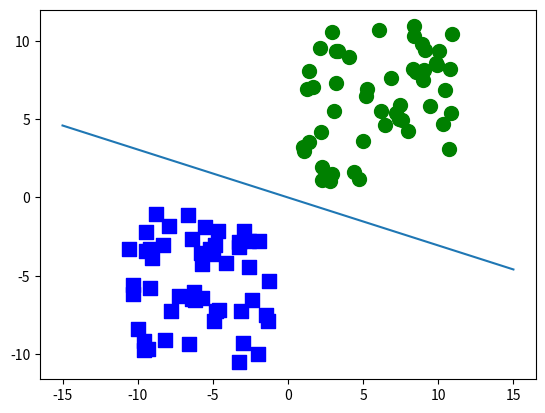

This figure's Python source:
# -*- coding: utf-8 -*-

# 演算用にNumPyを、プロット用にmatplotlibをimport
import numpy as np
import matplotlib.pyplot as plt


TRAIN_NUM = 100  # 学習データは100個
LOOP_NUM = 1000  # 収束判定は一切してないけどとりあえず1000回ループ


# 識別関数の本体：y=w'xを計算してるだけ
def predict(x_vec, w_vec):
    out = np.dot(x_vec, w_vec)
    if out >= 0:
        res = 1
    else:
        res = -1
    return res


# 学習部：識別関数に学習データを順繰りに入れて、
# 重みベクトルを更新する
def train(train_data, w_vec):
    x_vec = train_data[0:2]  # TODO:汎用化
    y = train_data[2]
    res = predict(x_vec, w_vec)
    c = 0.5  # 学習係数。大き過ぎてもまともに学習してくれないので1未満ぐらいで

    if int(res) == int(y):
        return w_vec
    else:
        return w_vec + c * y * x_vec


if __name__=='__main__':
    
    init_w_vec = [1, -1]  # 重みベクトルの初期値、適当
    
    # 学習データはxy平面の第1象限(first)と第3象限(third)に50個ずつ
    first_1 = np.ones(int(TRAIN_NUM/2)) + 10 * np.random.random(int(TRAIN_NUM/2))
    first_2 = np.ones(int(TRAIN_NUM/2)) + 10 * np.random.random(int(TRAIN_NUM/2))
    third_1 = -np.ones(int(TRAIN_NUM/2)) - 10 * np.random.random(int(TRAIN_NUM/2))
    third_2 = -np.ones(int(TRAIN_NUM/2)) - 10 * np.random.random(int(TRAIN_NUM/2))

    # 学習データを1つのマトリクスにまとめる
    first = np.c_[first_1, first_2]
    third = np.c_[third_1, third_2]

    # 教師ラベルを1 or -1で振って1つのベクトルにまとめる
    first_label = np.ones(int(TRAIN_NUM/2))
    third_label = -1 * np.ones(int(TRAIN_NUM/2))

    first_data = np.c_[first, first_label]
    third_data = np.c_[third, third_label]

    train_data = np.r_[first_data, third_data]

    w_vec = init_w_vec

    # ループ回数の分だけ繰り返しつつ、重みベクトルを学習させる
    for loop_cnt in range(LOOP_NUM):
        for train_cnt in range(TRAIN_NUM):
            w_vec = train(train_data[train_cnt, :], w_vec)

    # 分離直線を引く
    x_fig = range(-15,16)
    y_fig = [-(w_vec[1]/w_vec[0])*xi for xi in x_fig]

    # 漫然とプロットする
    plt.scatter(first[:, 0], first[:, 1],marker='o', color='g', s=100)
    plt.scatter(third[:, 0], third[:, 1],marker='s', color='b', s=100)
    plt.plot(x_fig, y_fig)
    plt.show()
